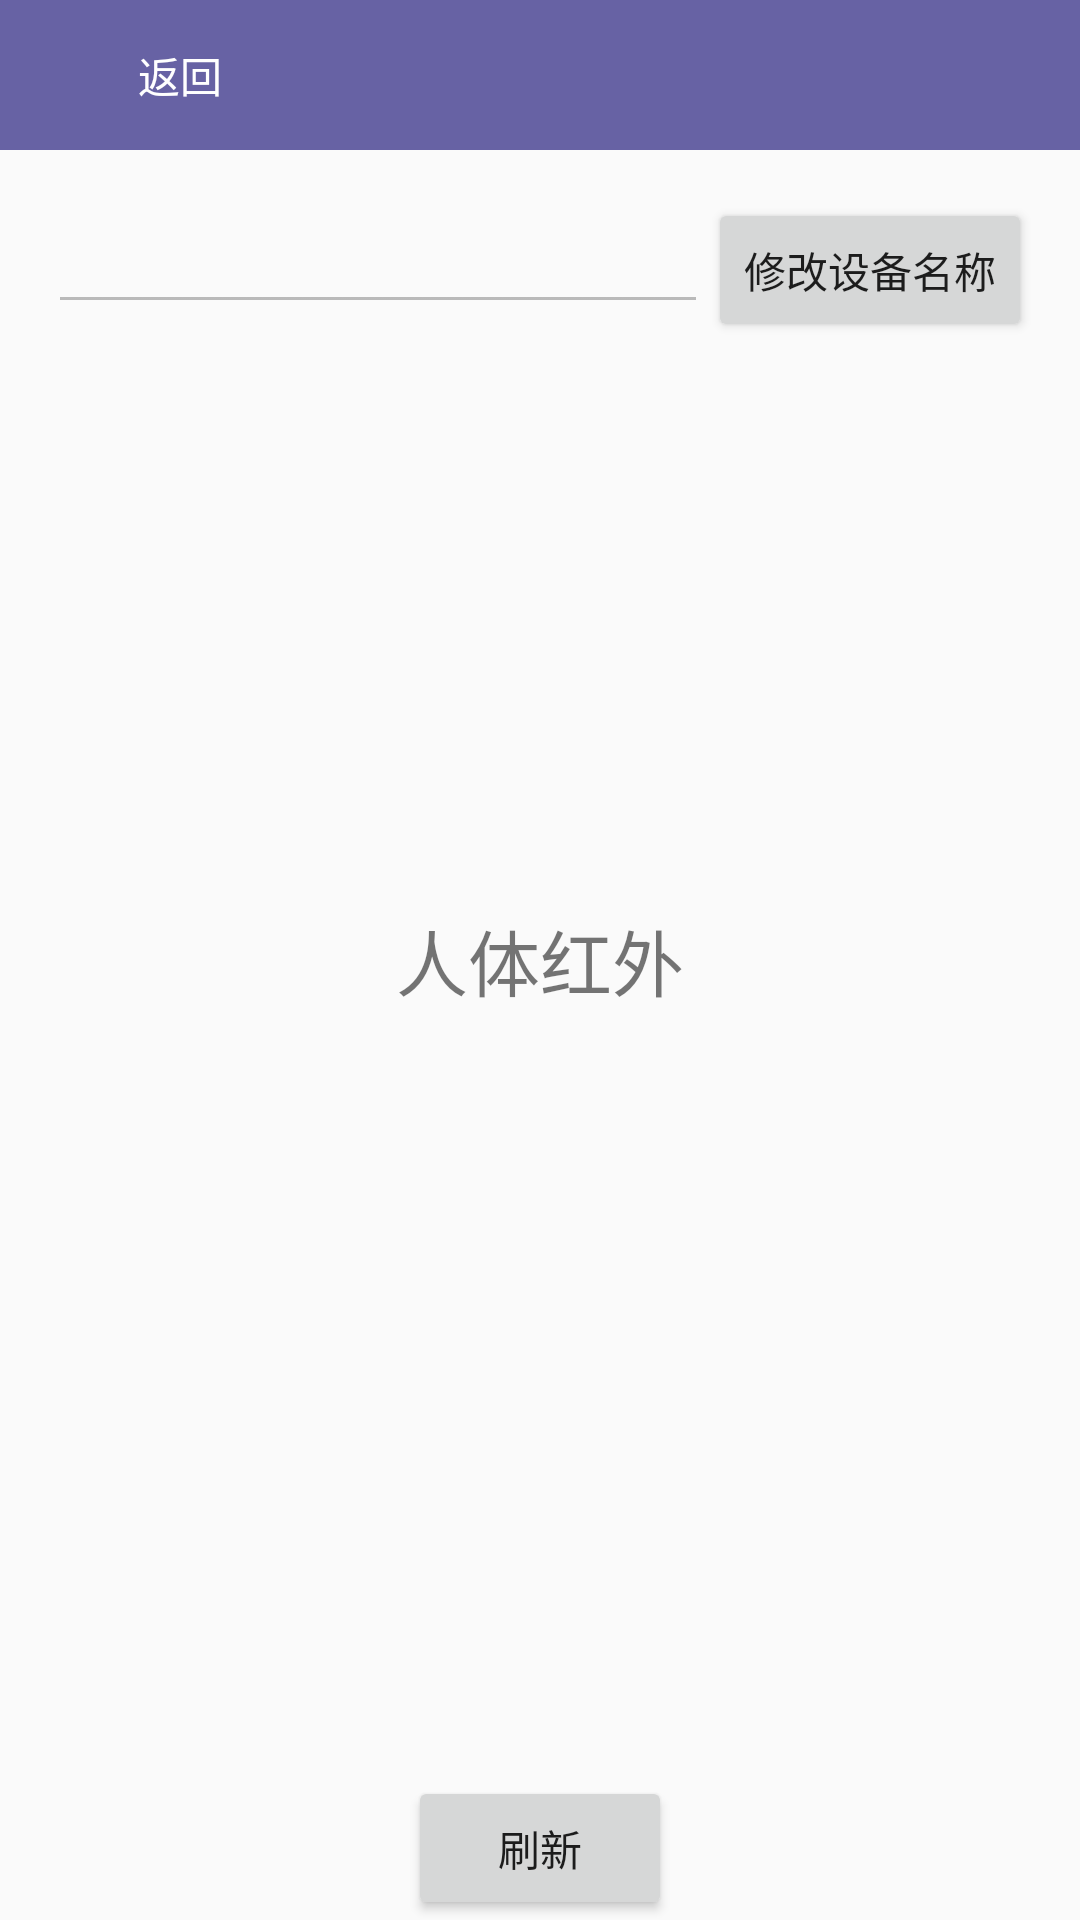

Here is an Android app screen rendered from its layout file. Give the layout XML and the strings, colors and styles it references.
<!-- AndroidManifest.xml: application theme AppTheme -->
<!-- res/layout/activity_infrared.xml -->
<?xml version="1.0" encoding="utf-8"?>
<RelativeLayout xmlns:android="http://schemas.android.com/apk/res/android"
    xmlns:tools="http://schemas.android.com/tools"
    android:layout_width="match_parent"
    android:layout_height="match_parent"
    android:fitsSystemWindows="true"
    android:clipToPadding="true"
    tools:context="com.zuobiao.smarthome.smarthome3.activity.InfraredActivity">
    <include
        android:id="@+id/include"
        android:layout_width="match_parent"
        android:layout_height="50dp"
        layout="@layout/equipment_title_bar"
        />
    <LinearLayout
        android:layout_below="@id/include"
        android:id="@+id/infraredLinearLayout"
        android:layout_width="match_parent"
        android:layout_height="wrap_content"
        android:paddingBottom="@dimen/activity_vertical_margin"
        android:paddingLeft="@dimen/activity_horizontal_margin"
        android:paddingRight="@dimen/activity_horizontal_margin"
        android:paddingTop="@dimen/activity_vertical_margin"
        android:orientation="horizontal">
        <EditText
            android:layout_width="wrap_content"
            android:layout_height="wrap_content"
            android:id="@+id/etEquipmentNameInfrared"
            android:layout_weight="1"
            android:enabled="false"
            />

        <Button
            android:id="@+id/btnModifyNameInfrared"
            android:layout_width="wrap_content"
            android:layout_height="wrap_content"
            android:text="修改设备名称"
            />
    </LinearLayout>


    <TextView
        android:layout_width="wrap_content"
        android:layout_height="wrap_content"
        android:text="人体红外"
        android:textSize="24sp"
        android:id="@+id/tvInfrared"
        android:layout_centerVertical="true"
        android:layout_centerHorizontal="true" />

    <Button
        android:layout_width="wrap_content"
        android:layout_height="wrap_content"
        android:text="刷新"
        android:id="@+id/btnInfraredRefreSh"
        android:layout_alignParentBottom="true"
        android:layout_centerHorizontal="true" />
</RelativeLayout>
<!-- res/layout/equipment_title_bar.xml (included above) -->
<android.support.v7.widget.Toolbar xmlns:android="http://schemas.android.com/apk/res/android"
    xmlns:app="http://schemas.android.com/apk/res-auto"
    android:id="@+id/tl_custom"
    android:layout_width="match_parent"
    android:layout_height="wrap_content"
    android:background="#6762A4"
    android:minHeight="50dp"
    app:theme="@style/AppTheme.ToolBarTheme">


    <Button
        android:layout_width="wrap_content"
        android:layout_height="wrap_content"
        android:text="返回"
        android:id="@+id/btnEquipmentTitleBarBack"
        android:background="#00000000"
        android:textColor="#FFFFFF" />

    <TextView
        android:id="@+id/tvEquipmentShow"
        android:layout_width="wrap_content"
        android:layout_height="wrap_content"
        android:text=""
        android:textColor="#FFFFFF"
        android:textSize="24sp"
        android:gravity="center"
        android:layout_gravity="center|center_vertical"
        />



</android.support.v7.widget.Toolbar>

    
<!-- resources referenced by this layout -->
<resources>
  <dimen name="activity_horizontal_margin">16dp</dimen>
  <dimen name="activity_vertical_margin">16dp</dimen>
  <style name="AppTheme.ToolBarTheme" parent="Theme.AppCompat.Light.NoActionBar">
          
          <item name="drawerArrowStyle">@style/AppTheme.DrawerArrowToggle</item>
      </style>
  <style name="AppTheme" parent="Theme.AppCompat.Light.NoActionBar">
          
          <item name="colorPrimary">@color/colorPrimary</item>
          <item name="colorPrimaryDark">@color/colorPrimaryDark</item>
          <item name="colorAccent">@color/colorAccent</item>
          <item name="android:windowAnimationStyle">@style/AnimationActivity</item>
      </style>
  <style name="AppTheme.DrawerArrowToggle" parent="Base.Widget.AppCompat.DrawerArrowToggle">
          <item name="color">@android:color/white</item>
      </style>
  <color name="colorPrimary">#3F51B5</color>
  <color name="colorPrimaryDark">#303F9F</color>
  <color name="colorAccent">#FF4081</color>
  <style name="AnimationActivity" parent="@android:style/Animation.Activity" type="text/css">
          <item name="android:activityOpenEnterAnimation">@anim/push_left_in</item>
          <item name="android:activityOpenExitAnimation">@anim/push_left_out</item>
          <item name="android:activityCloseEnterAnimation">@anim/push_right_in</item>
          <item name="android:activityCloseExitAnimation">@anim/push_right_out</item>
      </style>
</resources>
